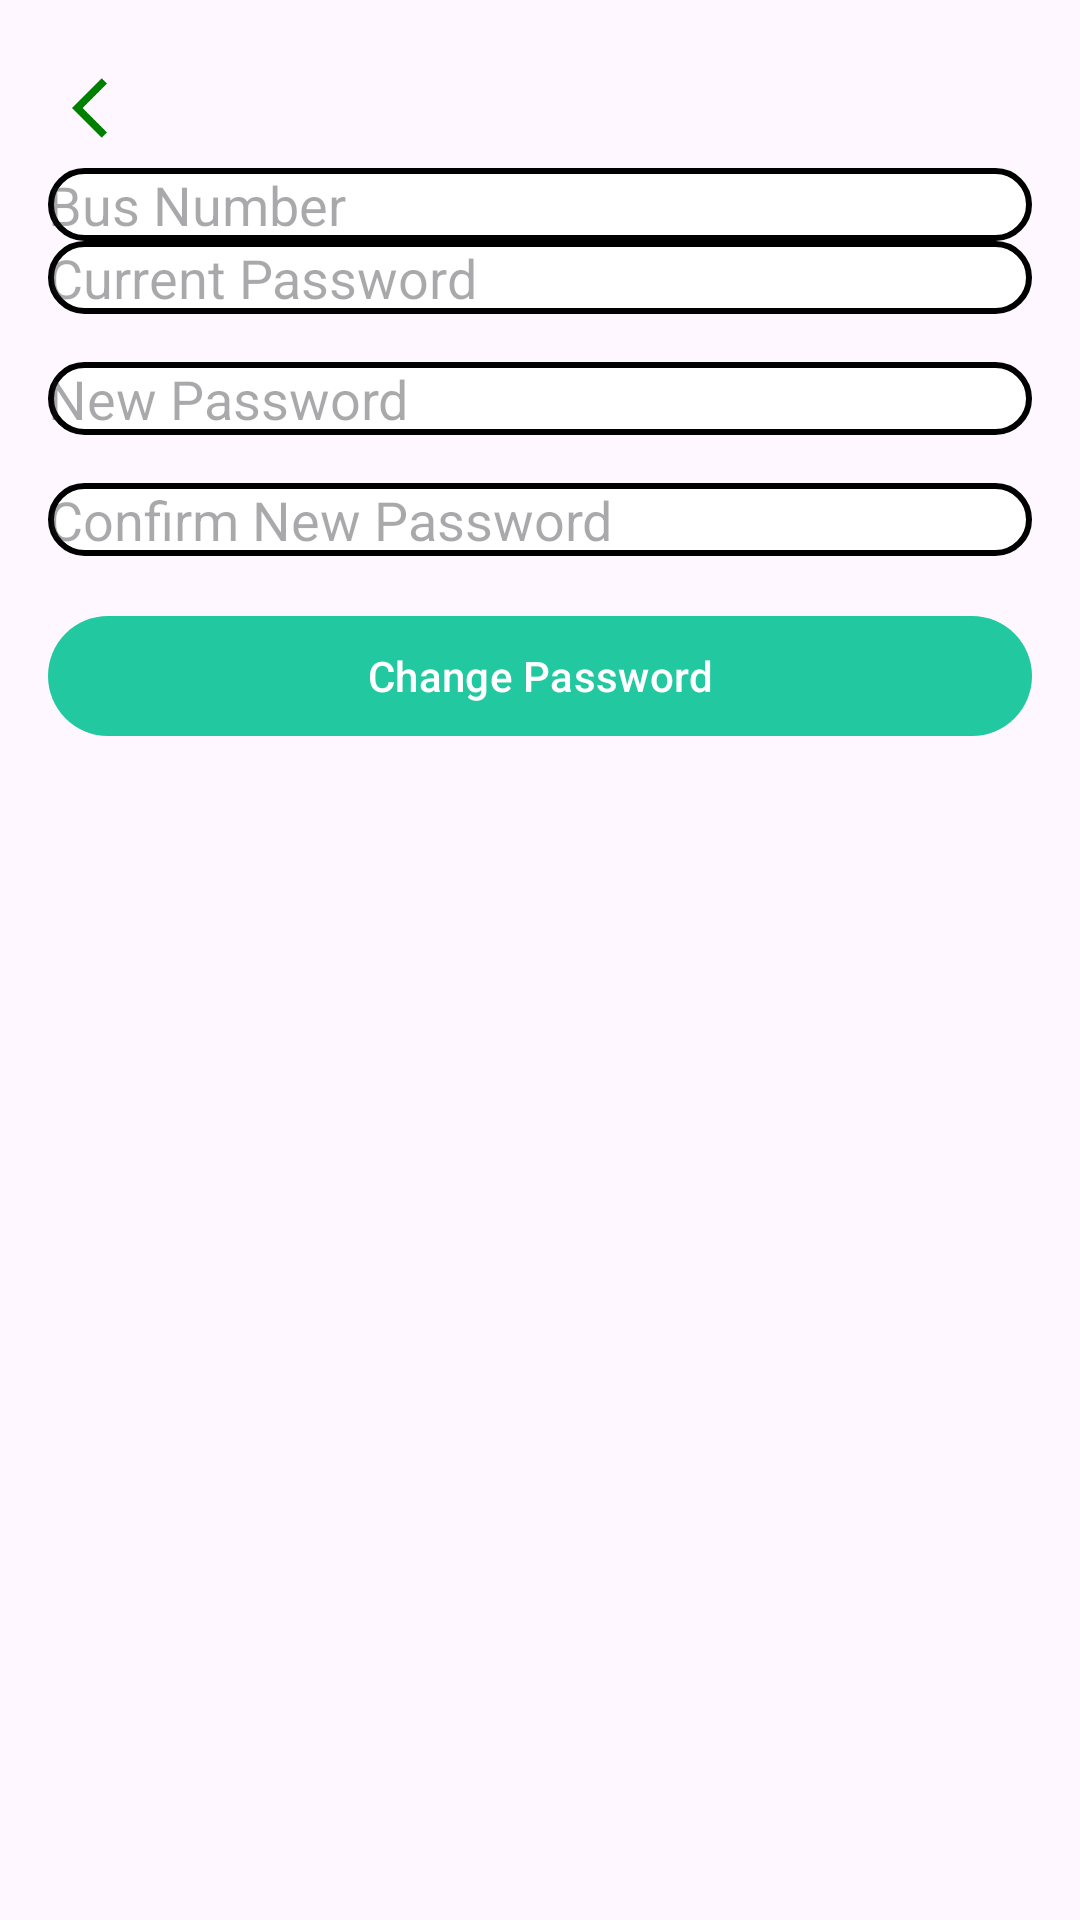

Reconstruct the res/layout file that produces this screen, plus the resources it refers to.
<!-- AndroidManifest.xml: application theme Theme.AugWFdr -->
<!-- res/layout/activity_settings.xml -->
<?xml version="1.0" encoding="utf-8"?>
<LinearLayout xmlns:android="http://schemas.android.com/apk/res/android"
    android:layout_width="match_parent"
    android:layout_height="match_parent"
    android:orientation="vertical"
    android:padding="16dp">

    <ImageButton
        android:id="@+id/backButton"
        android:layout_width="wrap_content"
        android:layout_height="wrap_content"
        android:background="?attr/selectableItemBackgroundBorderless"
        android:src="@drawable/baseline_arrow_back_ios_24"
        android:contentDescription="@string/back_button"
        android:layout_gravity="start"
        android:padding="8dp"/>

    <EditText
        android:id="@+id/bus_number"
        android:layout_width="match_parent"
        android:layout_height="wrap_content"
        android:hint="Bus Number"
        android:inputType="textPassword"
        android:background="@drawable/green_border"/>

    <EditText
        android:id="@+id/etCurrentPassword"
        android:layout_width="match_parent"
        android:layout_height="wrap_content"
        android:hint="Current Password"
        android:inputType="textPassword"
        android:background="@drawable/green_border"/>

    <EditText
        android:id="@+id/etNewPassword"
        android:layout_width="match_parent"
        android:layout_height="wrap_content"
        android:hint="New Password"
        android:inputType="textPassword"
        android:layout_marginTop="16dp"
        android:background="@drawable/green_border"/>

    <EditText
        android:id="@+id/etConfirmPassword"
        android:layout_width="match_parent"
        android:layout_height="wrap_content"
        android:hint="Confirm New Password"
        android:inputType="textPassword"
        android:layout_marginTop="16dp"
        android:background="@drawable/green_border"/>

    <Button
        android:id="@+id/btnChangePassword"
        android:layout_width="match_parent"
        android:layout_height="wrap_content"
        android:text="Change Password"
        android:layout_marginTop="16dp" />

</LinearLayout>
<!-- resources referenced by this layout -->
<resources>
  <!-- drawable baseline_arrow_back_ios_24 (drawable) -->
  <vector android:autoMirrored="true" android:height="24dp"
      android:tint="#008000" android:viewportHeight="24"
      android:viewportWidth="24" android:width="24dp" xmlns:android="http://schemas.android.com/apk/res/android">
      <path android:fillColor="@android:color/white" android:pathData="M11.67,3.87L9.9,2.1 0,12l9.9,9.9 1.77,-1.77L3.54,12z"/>
  </vector>
  <!-- drawable green_border (drawable) -->
  <?xml version="1.0" encoding="utf-8"?>
  <shape xmlns:android="http://schemas.android.com/apk/res/android"
      android:shape="rectangle">
      <corners
          android:radius="20dp"/>
      <stroke
          android:color="@color/green"
          android:width="2dp"/>
      <solid
          android:color="@color/white"/>
  
  </shape>
  <string name="back_button">Back</string>
  <style name="Theme.AugWFdr" parent="Base.Theme.AugWFdr" />
  <style name="Base.Theme.AugWFdr" parent="Theme.Material3.DayNight.NoActionBar">
          
          
          
          <item name="colorPrimary">#22c9a0</item> 
          <item name="colorPrimaryDark">#039e78</item> 
          <item name="colorAccent">#63cfb4</item> 
      </style>
  <!-- not gathered from this repository: default colours our renderer supplied (Android Studio template values) -->
  <color name="white">#FFFFFFFF</color>
</resources>
